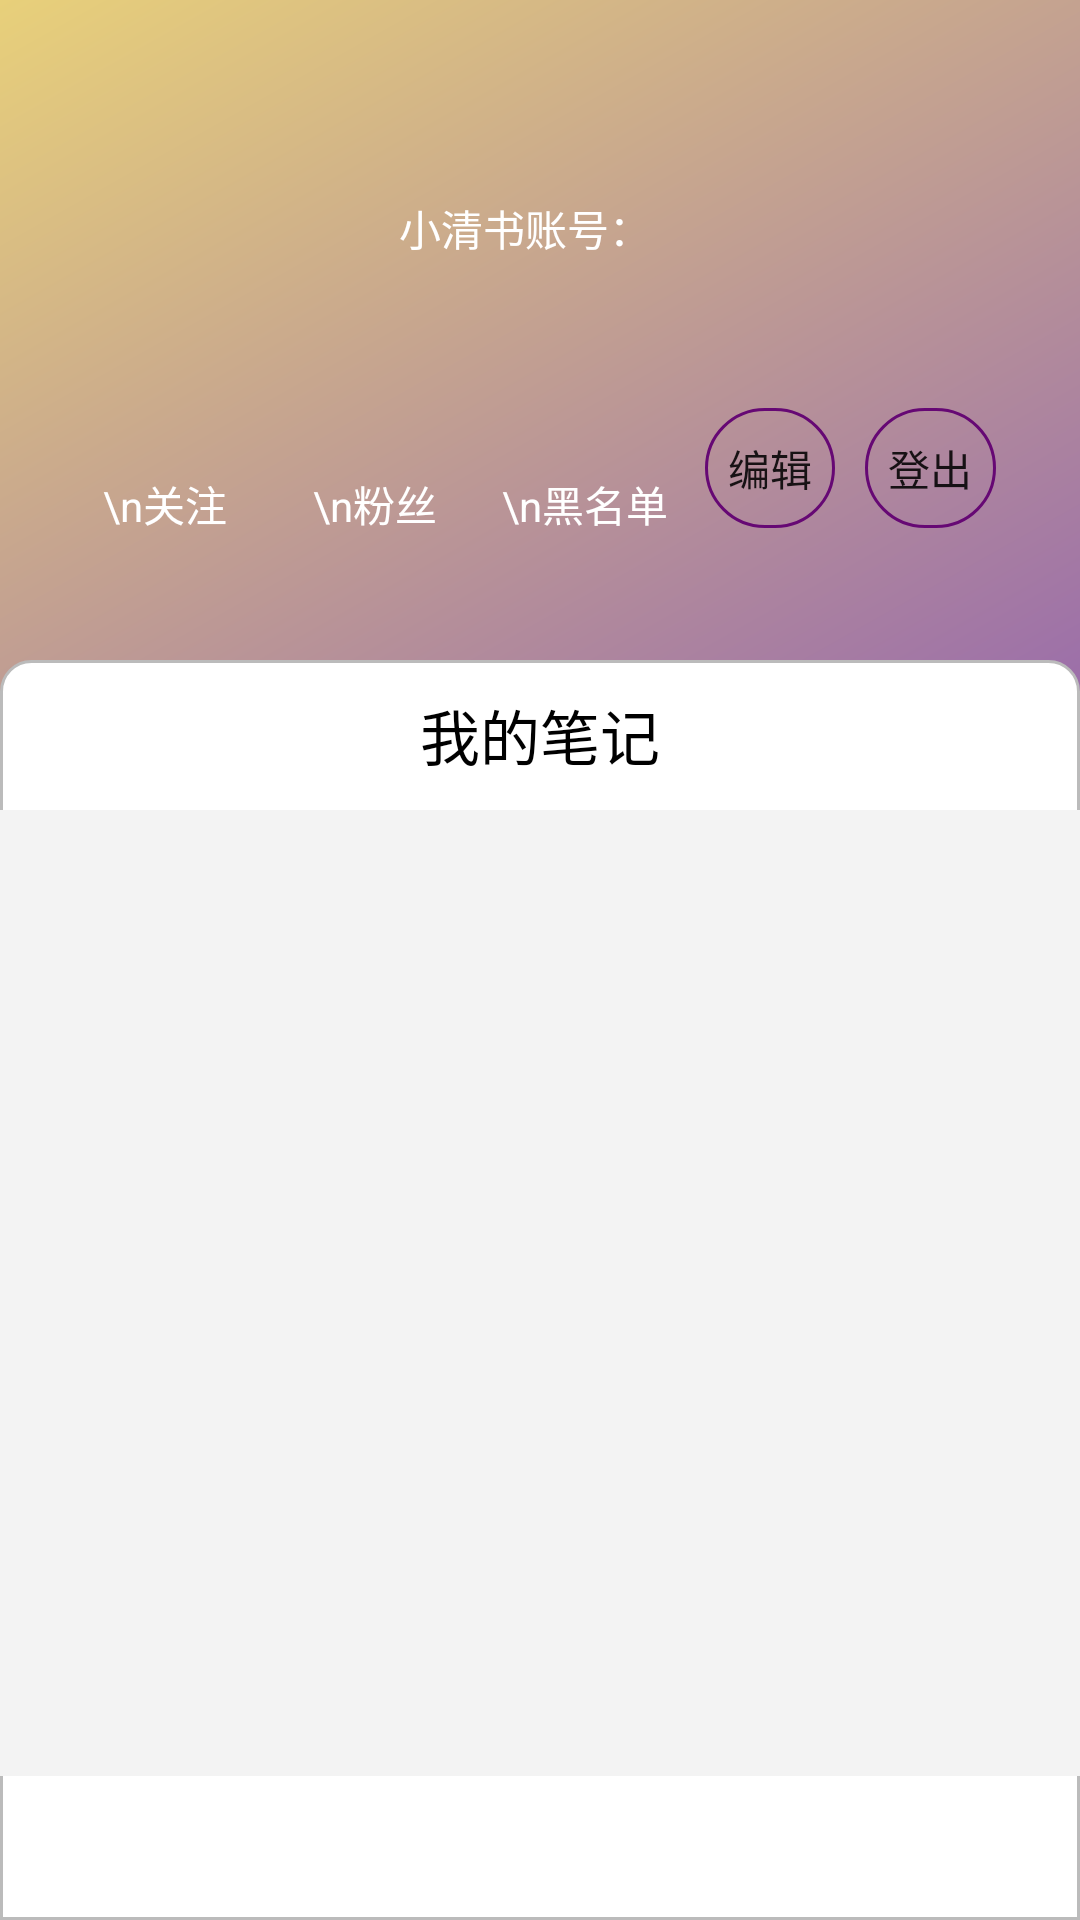

Produce the Android XML layout that renders to this screen, including the resource entries it uses.
<!-- AndroidManifest.xml: application theme MainTheme -->
<!-- res/layout/fragment_profile.xml -->
<LinearLayout xmlns:android="http://schemas.android.com/apk/res/android"
    xmlns:app="http://schemas.android.com/apk/res-auto"
    xmlns:tools="http://schemas.android.com/tools"
    android:layout_width="match_parent"
    android:layout_height="match_parent"
    tools:context=".ui.mine.Profile"
    android:orientation="vertical"
    android:background="@drawable/format_profile">

        <LinearLayout
            android:layout_width="match_parent"
            android:layout_height="180dp"
            android:layout_marginTop="20dp"
            android:layout_marginHorizontal="20dp"
            android:layout_marginBottom="10dp"
            android:orientation="vertical">
                <LinearLayout
                    android:layout_width="match_parent"
                    android:layout_height="80dp"
                    android:orientation="horizontal"
                    android:layout_margin="3dp">

                        <ImageView
                            android:id="@+id/user"
                            android:layout_width="80dp"
                            android:layout_height="80dp"
                            android:scaleType="centerCrop"
                            android:layout_marginLeft="13dp"
                            android:layout_marginRight="10dp"/>

                        <LinearLayout
                            android:layout_width="200dp"
                            android:layout_height="match_parent"
                            android:layout_weight="1"
                            android:orientation="vertical">

                                <LinearLayout
                                    android:layout_width="match_parent"
                                    android:layout_height="12dp"
                                    android:orientation="vertical"></LinearLayout>

                                <TextView
                                    android:id="@+id/nickname"
                                    android:layout_width="match_parent"
                                    android:layout_height="wrap_content"
                                    android:gravity="center_vertical"
                                    android:paddingLeft="5dp"
                                    android:text=""
                                    android:textColor="@color/white"
                                    android:textSize="23dp" />

                                <TextView
                                    android:id="@+id/id"
                                    android:layout_width="match_parent"
                                    android:layout_height="wrap_content"
                                    android:paddingLeft="7dp"
                                    android:textColor="@color/white"
                                    android:text="小清书账号：" />
                        </LinearLayout>
                </LinearLayout>

                <TextView
                    android:id="@+id/textView"
                    android:layout_width="match_parent"
                    android:layout_height="30dp"
                    android:layout_marginHorizontal="20dp"
                    android:textColor="@color/white"
                    android:gravity="center_vertical"
                    android:text="" />

                <LinearLayout
                    android:layout_width="match_parent"
                    android:layout_height="match_parent"
                    android:orientation="horizontal">

                        <LinearLayout
                            android:layout_width="70dp"
                            android:layout_height="match_parent"
                            android:orientation="vertical"
                            android:layout_gravity="center" >

                                <TextView
                                    android:id="@+id/cares"
                                    android:layout_width="match_parent"
                                    android:layout_height="match_parent"
                                    android:text="\n关注"
                                    android:textColor="@color/white"
                                    android:layout_gravity="center"
                                    android:gravity="center"/>
                        </LinearLayout>
                        <LinearLayout
                            android:layout_width="70dp"
                            android:layout_height="match_parent"
                            android:orientation="vertical">

                                <TextView
                                    android:id="@+id/fans"
                                    android:layout_width="match_parent"
                                    android:layout_height="match_parent"
                                    android:text="\n粉丝"
                                    android:textColor="@color/white"
                                    android:layout_gravity="center"
                                    android:gravity="center"/>
                        </LinearLayout>
                        <LinearLayout
                            android:layout_width="70dp"
                            android:layout_height="match_parent"
                            android:orientation="vertical">

                                <TextView
                                    android:id="@+id/hates"
                                    android:layout_width="match_parent"
                                    android:layout_height="match_parent"
                                    android:text="\n黑名单"
                                    android:textColor="@color/white"
                                    android:layout_gravity="center"
                                    android:gravity="center"/>
                        </LinearLayout>

                        <Button
                            android:id="@+id/btn_revise"
                            android:layout_width="36dp"
                            android:layout_height="40dp"
                            android:layout_weight="1"
                            android:paddingStart="0dp"
                            android:paddingEnd="0dp"
                            android:gravity="center"
                            android:background="@drawable/format_follow"
                            android:layout_marginHorizontal="5dp"
                            android:text="编辑" />

                        <Button
                            android:id="@+id/btn_logout"
                            android:layout_width="36dp"
                            android:layout_height="40dp"
                            android:layout_weight="1"
                            android:paddingStart="0dp"
                            android:paddingEnd="0dp"
                            android:gravity="center"
                            android:background="@drawable/format_follow"
                            android:layout_marginLeft="5dp"
                            android:layout_marginRight="8dp"
                            android:text="登出" />
                </LinearLayout>


        </LinearLayout>

        <LinearLayout
            android:layout_width="match_parent"
            android:layout_height="match_parent"
            android:orientation="vertical"
            android:background="@drawable/format_myrecord"
            android:layout_marginTop="10dp">

                <TextView
                    android:id="@+id/textView2"
                    android:layout_width="match_parent"
                    android:layout_height="50dp"
                    android:gravity="center"
                    android:textSize="20dp"
                    android:textColor="@color/black"
                    android:text="我的笔记" />

                <androidx.recyclerview.widget.RecyclerView
                    android:id="@+id/list"
                    android:layout_width="match_parent"
                    android:layout_height="match_parent"
                    android:background="#f3f3f3"
                    android:paddingLeft="4dp"
                    android:layout_marginBottom="48dp"
                    />
        </LinearLayout>

</LinearLayout>
<!-- resources referenced by this layout -->
<resources>
  <color name="black">#FF000000</color>
  <color name="white">#FFFFFFFF</color>
  <!-- drawable format_follow (drawable) -->
  <?xml version="1.0" encoding="utf-8"?>
  <shape xmlns:android="http://schemas.android.com/apk/res/android">
      <stroke
          android:width="1dp"
          android:color="@color/THU_purple"/>
      <corners
          android:radius="250dp"/>
  </shape>
  <!-- drawable format_myrecord (drawable) -->
  <?xml version="1.0" encoding="utf-8"?>
  
  <shape xmlns:android="http://schemas.android.com/apk/res/android">
      
          <solid android:color="@color/white"/>
      
          <stroke
              android:width="1dp"
              android:color="#bbbbbb"/>
      
          <corners
              android:topLeftRadius="10dp"
              android:topRightRadius="10dp"/>
  </shape>
  <!-- drawable format_profile (drawable) -->
  <?xml version="1.0" encoding="utf-8"?>
  <shape xmlns:android="http://schemas.android.com/apk/res/android">
      
  
  
  
  
  
  
  
  
  
  
  
  
  
      <gradient
          android:angle="135"
          android:endColor="#E8D07A"
          android:startColor="#5312D6" />
  
  </shape>
  <style name="MainTheme" parent="Theme.MaterialComponents.Light.NoActionBar">
          
          <item name="colorPrimary">@color/THU_purple</item>
          <item name="colorOnPrimary">@color/white</item>
          <item name="android:windowLightStatusBar">true</item>
          <item name="android:statusBarColor">@color/white</item>
          <item name="windowActionBar">false</item>
          <item name="windowNoTitle">true</item>
      </style>
  <color name="THU_purple">#660874</color>
</resources>
